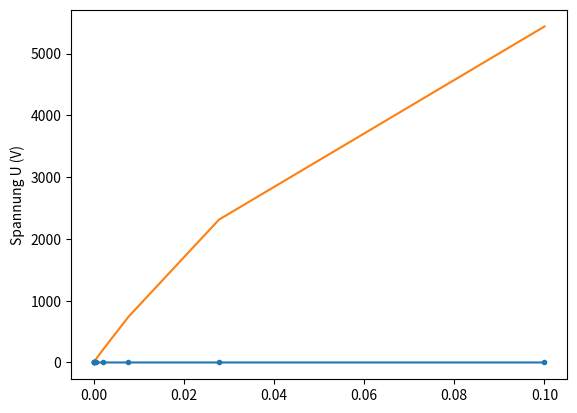

Write the Python code that produced this figure.
import numpy as np
import matplotlib.pyplot as plt

# get the voltages for my lowest measurement range
voltages = np.logspace(-6, -1, 10)

# define the functions
@np.vectorize
def error_voltage(V):
    """
    Calculates the measurement accuracy of the Keithley 2000 in lowest range. For data see the manual.
    :param V:
    :return:
    """
    return (50*V + 35 * 0.1)*1e-6

def E_N(y1, y2):
    """
    Calculates the E_N criteria to distinguish to voltages V1, V2 with uncertainties u(y1), u(y2). Voltages accepted as different,
    if E_N << 1.
    :param y1:
    :param y2:
    :return:
    """
    u_y1 = error_voltage(y1)
    u_y2 = error_voltage(y2)

    return 1/2 * np.abs(y1-y2)/np.sqrt(u_y1**2 + u_y2**2)

x = np.linspace(0, len(voltages), len(voltages))
print(len(voltages),"x:", len(x))
plt.errorbar(voltages, voltages, yerr=error_voltage(voltages), linestyle=None, marker='.')
plt.ylabel("Spannung U (V)")
#plt.show()

# Question: When can I distinguish one measured voltage from 0 V?
E_N_array = []
for i in range(len(voltages)):
    E_N_value = E_N(0, voltages[i])
    E_N_array.append(E_N_value)
    print(f"Voltage: {voltages[i]}, u(U): {error_voltage(voltages[i])}, E_N: {E_N_value}.")
plt.plot(voltages, E_N_array)
plt.show()
print()